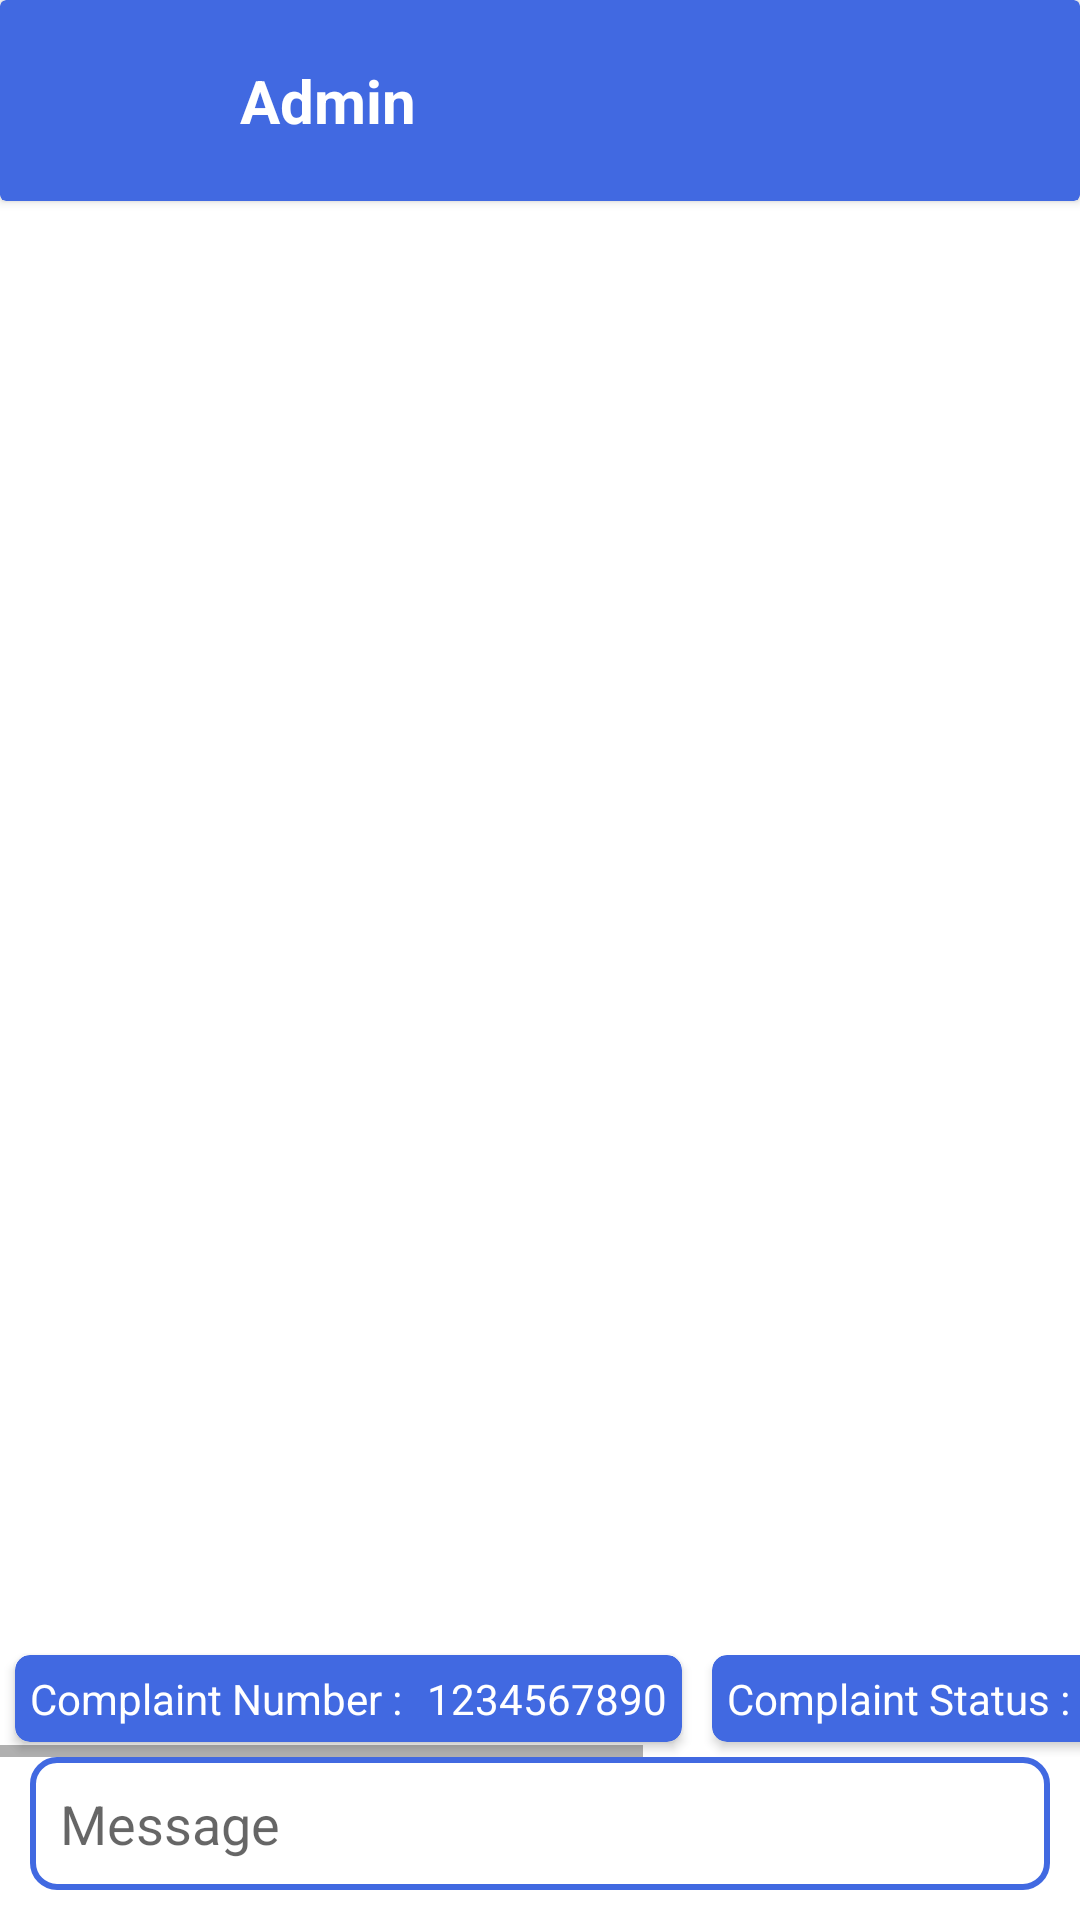

This screen was rendered from an Android layout file. Write that file and the resources it references.
<!-- AndroidManifest.xml: activity theme Theme.Design.NoActionBar -->
<!-- res/layout/activity_chat.xml -->
<?xml version="1.0" encoding="utf-8"?>
<layout>
    <LinearLayout xmlns:android="http://schemas.android.com/apk/res/android"
        xmlns:app="http://schemas.android.com/apk/res-auto"
        xmlns:tools="http://schemas.android.com/tools"
        android:layout_width="match_parent"
        android:layout_height="match_parent"
        android:orientation="vertical"
        tools:context=".ChatActivity">
        <androidx.cardview.widget.CardView
            app:cardBackgroundColor="#4169e1"
            android:id="@+id/cardProfile"
            android:layout_width="match_parent"
            android:layout_height="wrap_content">
            <LinearLayout
                android:layout_width="match_parent"
                android:layout_height="wrap_content">

                <ImageView
                    android:layout_width="50dp"
                    android:layout_gravity="center"
                    android:layout_marginLeft="10dp"
                    android:layout_height="50dp"
                    android:id="@+id/Profile"
                    />

                <TextView
                    android:layout_width="match_parent"
                    android:layout_weight="1"
                    android:layout_height="wrap_content"
                    android:text="Admin"
                    android:textColor="@color/white"
                    android:textStyle="bold"
                    android:padding="20dp"
                    android:id="@+id/titleName"
                    android:layout_gravity="center"
                    android:textSize="20sp"
                    />




            </LinearLayout>
        </androidx.cardview.widget.CardView>

        <androidx.recyclerview.widget.RecyclerView
            android:layout_width="match_parent"
            android:layout_height="match_parent"
            android:id="@+id/recyclerView"
            android:layout_weight="1"
            />

        <LinearLayout
            android:layout_width="match_parent"
            android:orientation="vertical"
            android:layout_height="wrap_content">

            <HorizontalScrollView
                android:id="@+id/horizScroll"
                android:layout_width="match_parent"
                android:layout_height="match_parent">
                <LinearLayout
                    android:layout_width="match_parent"
                    android:layout_height="match_parent">

                    <androidx.cardview.widget.CardView
                        android:layout_width="wrap_content"
                        android:layout_height="wrap_content"
                        app:cardCornerRadius="5dp"
                        android:layout_margin="5dp"
                        app:cardBackgroundColor="@color/blue"
                        >
                        <LinearLayout
                            android:layout_width="match_parent"
                            android:layout_height="match_parent"
                            >
                            <TextView
                                android:layout_width="wrap_content"
                                android:layout_height="wrap_content"
                                android:text="Complaint Number : "
                                android:id="@+id/comNo"
                                android:textColor="@color/white"
                                android:padding="5dp"
                                />
                            <TextView
                                android:layout_width="wrap_content"
                                android:layout_height="wrap_content"
                                android:text="1234567890"
                                android:id="@+id/complaintNumber"
                                android:layout_marginEnd="5dp"
                                android:textColor="@color/white"
                                />
                        </LinearLayout>

                    </androidx.cardview.widget.CardView>

                    <androidx.cardview.widget.CardView
                        android:layout_width="wrap_content"
                        android:layout_height="wrap_content"
                        app:cardCornerRadius="5dp"
                        android:layout_margin="5dp"
                        app:cardBackgroundColor="@color/blue"
                        >
                        <LinearLayout
                            android:layout_width="match_parent"
                            android:layout_height="match_parent"
                            >
                            <TextView
                                android:layout_width="wrap_content"
                                android:layout_height="wrap_content"
                                android:text="Complaint Status : "
                                android:textColor="@color/white"
                                android:padding="5dp"
                                android:id="@+id/sta"

                                />
                            <TextView
                                android:layout_width="wrap_content"
                                android:layout_height="wrap_content"
                                android:text="Empty"
                                android:id="@+id/status"
                                android:layout_marginEnd="5dp"
                                android:textColor="@color/white"
                                />
                        </LinearLayout>

                    </androidx.cardview.widget.CardView>


                    <androidx.cardview.widget.CardView
                        android:layout_width="wrap_content"
                        android:layout_height="wrap_content"
                        app:cardCornerRadius="5dp"
                        android:layout_margin="5dp"
                        app:cardBackgroundColor="@color/blue"
                        >
                        <LinearLayout
                            android:layout_width="match_parent"
                            android:layout_height="match_parent"
                            >
                            <TextView
                                android:layout_width="wrap_content"
                                android:layout_height="wrap_content"
                                android:text="Complaint Against : "
                                android:textColor="@color/white"
                                android:id="@+id/aga"
                                android:padding="5dp"

                                />
                            <TextView
                                android:layout_width="wrap_content"
                                android:layout_height="wrap_content"
                                android:text="Empty"
                                android:id="@+id/against"
                                android:layout_marginEnd="5dp"
                                android:textColor="@color/white"
                                />
                        </LinearLayout>

                    </androidx.cardview.widget.CardView>

                </LinearLayout>
            </HorizontalScrollView>
            <LinearLayout
                android:layout_marginStart="10dp"
                android:layout_marginEnd="10dp"
                android:layout_marginBottom="10dp"
                android:layout_width="match_parent"
                android:layout_height="wrap_content">
                <EditText
                    android:padding="10dp"
                    android:layout_weight="1"
                    android:hint="Message"
                    android:id="@+id/etMessage"
                    android:layout_width="match_parent"
                    android:layout_height="wrap_content"
                    android:background="@drawable/search_bg"
                    android:layout_gravity="bottom"
                    />
                <ImageView
                    android:layout_width="30dp"
                    android:layout_marginTop="7dp"
                    android:visibility="gone"
                    android:layout_marginLeft="7dp"
                    android:id="@+id/sendButton"
                    android:layout_height="30dp"
                    android:src="@drawable/send"
                    />
            </LinearLayout>
        </LinearLayout>
    </LinearLayout>
</layout>
<!-- resources referenced by this layout -->
<resources>
  <color name="blue">#4169e1</color>
  <color name="white">#FFFFFFFF</color>
  <!-- drawable search_bg (drawable) -->
  <?xml version="1.0" encoding="utf-8"?>
  <shape xmlns:android="http://schemas.android.com/apk/res/android">
  <solid android:color="#ffffff"/>
  <corners android:radius="8dp"/>
      <stroke
          android:width="2dp"
          android:color="@color/blue"
          />
  
  </shape>
  <style name="Theme.Design.NoActionBar" parent="Theme.MaterialComponents.DayNight.NoActionBar">
          
          <item name="colorPrimary">#4169e1</item>
          <item name="colorPrimaryVariant">#4169e1</item>
          <item name="colorOnPrimary">@color/white</item>
          
          <item name="colorSecondary">@color/accepted</item>
          <item name="colorSecondaryVariant">@color/teal_700</item>
          <item name="colorOnSecondary">@color/black</item>
          
          <item name="android:statusBarColor">?attr/colorPrimaryVariant</item>
          
      </style>
  <color name="accepted">#FF9800</color>
  <color name="teal_700">#FF018786</color>
  <color name="black">#FF000000</color>
</resources>
